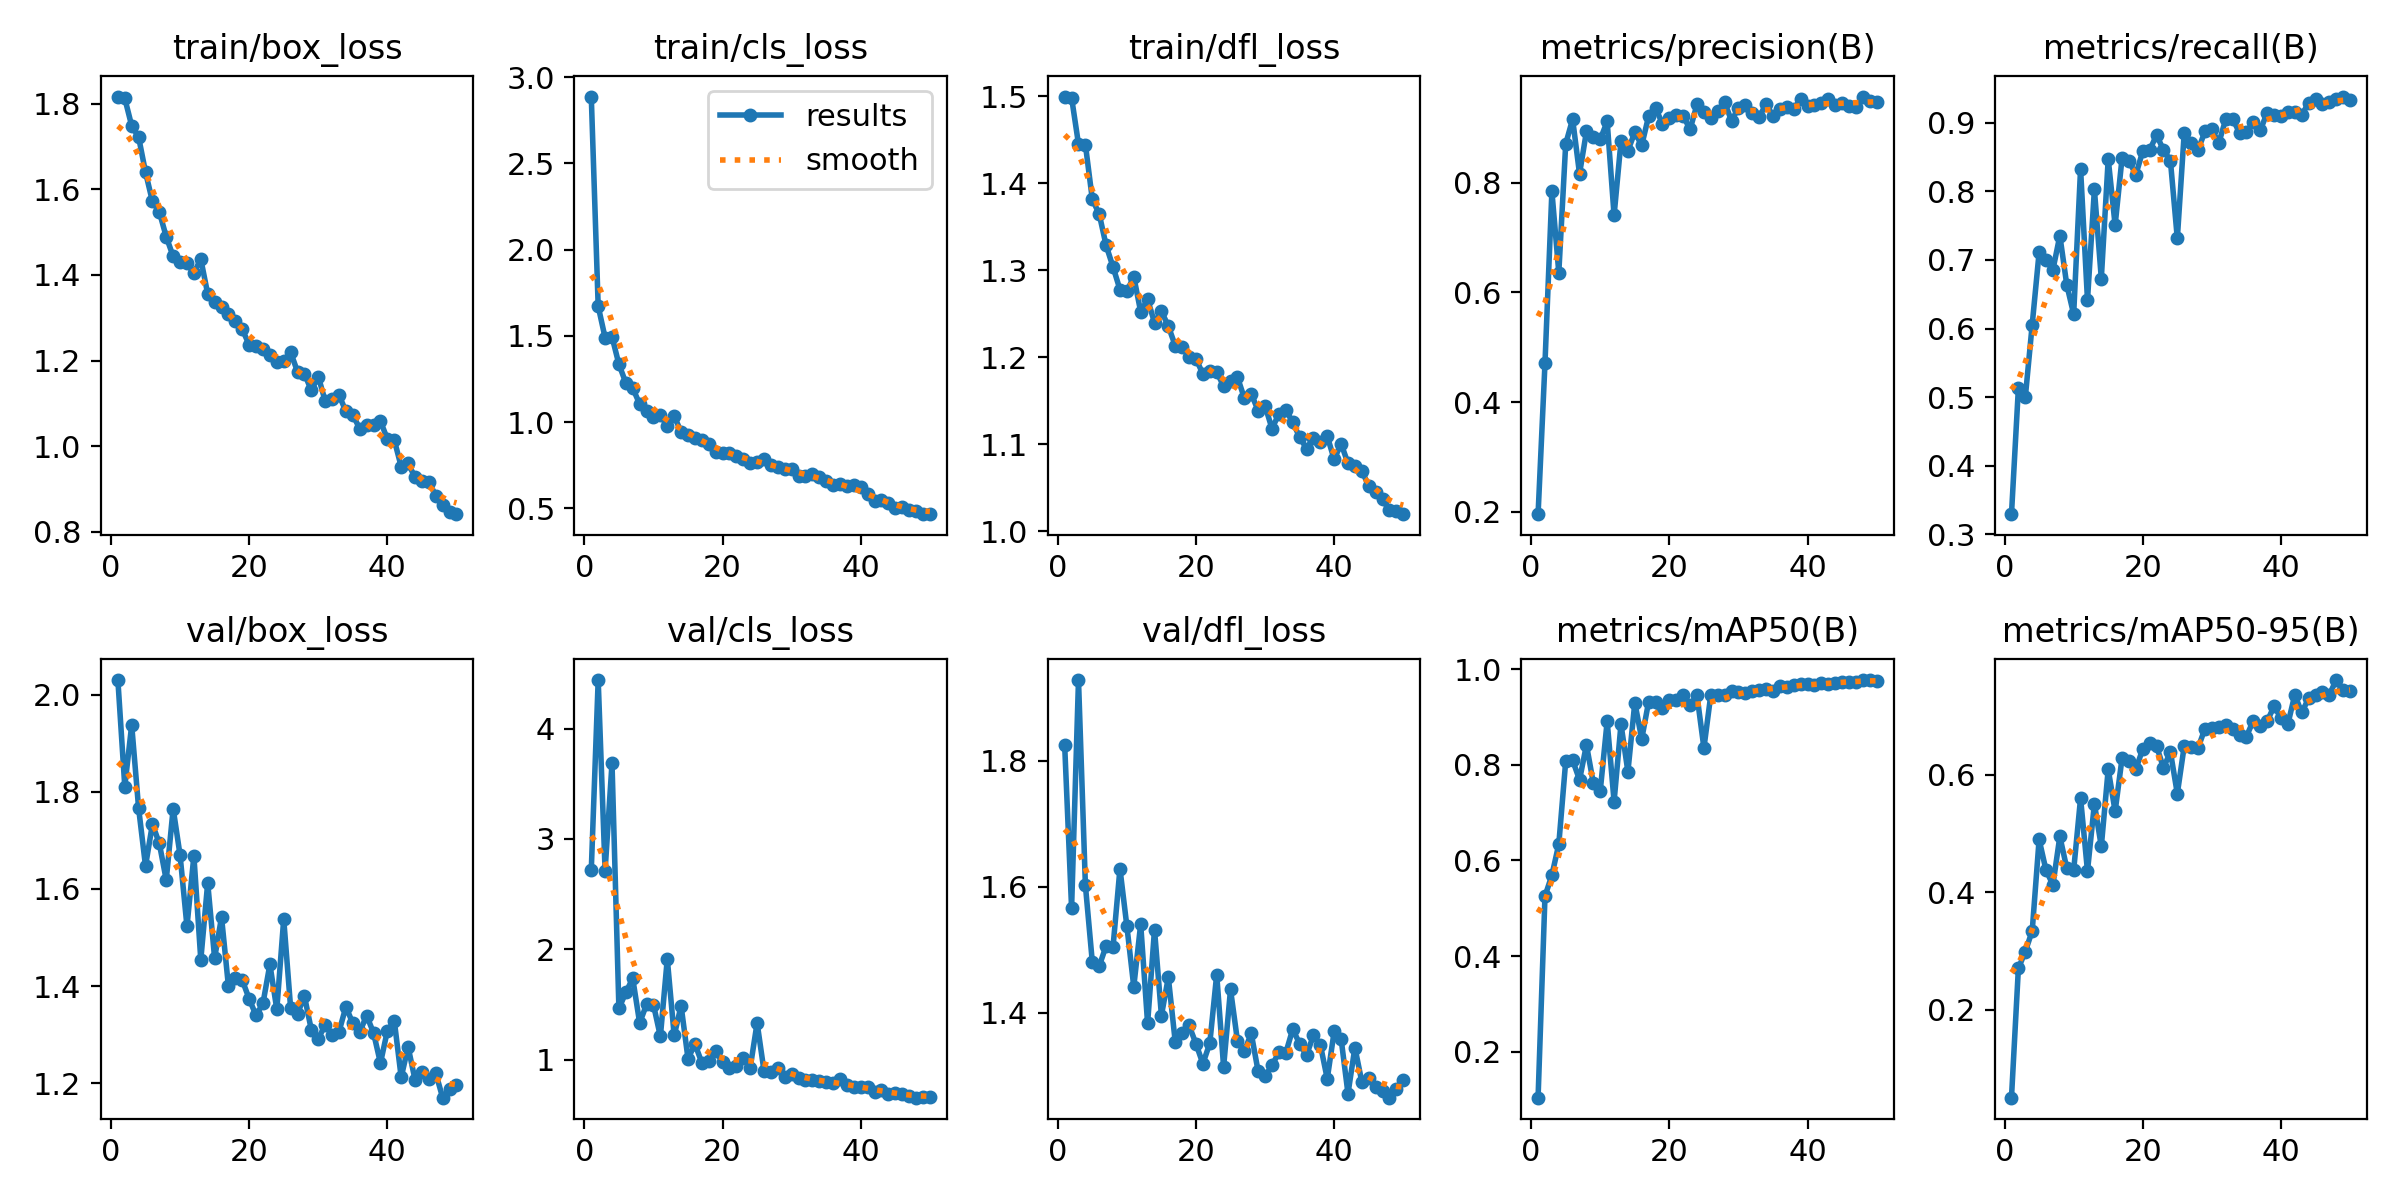

Data behind this chart, as committed beside it:
epoch, time, train/box_loss, train/cls_loss, train/dfl_loss, metrics/precision(B), metrics/recall(B), metrics/mAP50(B), metrics/mAP50-95(B), val/box_loss, val/cls_loss, val/dfl_loss, lr/pg0, lr/pg1, lr/pg2
1, 82.32, 1.817, 2.888, 1.5, 0.1955, 0.3294, 0.1043, 0.05076, 2.03, 2.715, 1.825, 0.0006617, 0.0006617, 0.0006617
2, 158.3, 1.812, 1.672, 1.499, 0.4708, 0.5131, 0.5255, 0.2707, 1.811, 4.439, 1.566, 0.001302, 0.001302, 0.001302
3, 231.8, 1.748, 1.49, 1.445, 0.784, 0.4996, 0.5692, 0.2993, 1.937, 2.711, 1.928, 0.001916, 0.001916, 0.001916
4, 302.9, 1.722, 1.495, 1.444, 0.6359, 0.6057, 0.6342, 0.3343, 1.766, 3.685, 1.602, 0.001881, 0.001881, 0.001881
5, 374.6, 1.64, 1.336, 1.382, 0.8707, 0.711, 0.8076, 0.4899, 1.647, 1.463, 1.48, 0.001842, 0.001842, 0.001842
6, 451, 1.572, 1.228, 1.365, 0.9156, 0.6992, 0.8095, 0.4375, 1.733, 1.609, 1.474, 0.001802, 0.001802, 0.001802
7, 522.4, 1.547, 1.197, 1.328, 0.8159, 0.6858, 0.7685, 0.4128, 1.693, 1.735, 1.506, 0.001762, 0.001762, 0.001762
8, 596.5, 1.489, 1.106, 1.304, 0.8932, 0.7355, 0.8417, 0.495, 1.618, 1.332, 1.505, 0.001723, 0.001723, 0.001723
9, 667.6, 1.444, 1.062, 1.278, 0.8823, 0.6639, 0.7617, 0.4412, 1.765, 1.499, 1.629, 0.001683, 0.001683, 0.001683
10, 741.2, 1.43, 1.028, 1.276, 0.8789, 0.6209, 0.746, 0.4377, 1.669, 1.496, 1.537, 0.001644, 0.001644, 0.001644
11, 813.9, 1.427, 1.042, 1.293, 0.9115, 0.833, 0.8911, 0.5601, 1.523, 1.21, 1.441, 0.001604, 0.001604, 0.001604
12, 885.4, 1.404, 0.9752, 1.252, 0.7403, 0.6413, 0.7233, 0.4361, 1.668, 1.911, 1.541, 0.001564, 0.001564, 0.001564
13, 955.8, 1.437, 1.036, 1.267, 0.8751, 0.8027, 0.8848, 0.5505, 1.454, 1.218, 1.383, 0.001525, 0.001525, 0.001525
14, 1032, 1.356, 0.943, 1.24, 0.8582, 0.6729, 0.7856, 0.4781, 1.612, 1.487, 1.532, 0.001485, 0.001485, 0.001485
15, 1102, 1.338, 0.9244, 1.253, 0.8918, 0.8471, 0.9298, 0.6094, 1.457, 1.007, 1.395, 0.001446, 0.001446, 0.001446
16, 1173, 1.326, 0.9107, 1.236, 0.868, 0.7506, 0.8539, 0.5377, 1.542, 1.14, 1.456, 0.001406, 0.001406, 0.001406
17, 1247, 1.309, 0.8942, 1.213, 0.9212, 0.8484, 0.932, 0.6279, 1.399, 0.9715, 1.353, 0.001366, 0.001366, 0.001366
18, 1317, 1.293, 0.8744, 1.211, 0.9359, 0.8441, 0.9307, 0.6235, 1.417, 0.9884, 1.368, 0.001327, 0.001327, 0.001327
19, 1388, 1.273, 0.8278, 1.2, 0.9073, 0.8245, 0.9177, 0.6095, 1.412, 1.073, 1.379, 0.001287, 0.001287, 0.001287
20, 1460, 1.237, 0.8228, 1.198, 0.918, 0.8585, 0.9357, 0.6437, 1.374, 0.979, 1.35, 0.001248, 0.001248, 0.001248
21, 1534, 1.235, 0.8202, 1.181, 0.923, 0.8601, 0.9363, 0.6546, 1.339, 0.9195, 1.319, 0.001208, 0.001208, 0.001208
22, 1605, 1.227, 0.8046, 1.184, 0.9214, 0.8821, 0.9453, 0.6486, 1.365, 0.9391, 1.351, 0.001168, 0.001168, 0.001168
23, 1677, 1.213, 0.7881, 1.183, 0.8971, 0.8601, 0.9257, 0.6115, 1.445, 1.015, 1.46, 0.001129, 0.001129, 0.001129
24, 1748, 1.196, 0.7614, 1.167, 0.9427, 0.8448, 0.9448, 0.639, 1.352, 0.926, 1.314, 0.001089, 0.001089, 0.001089
25, 1820, 1.2, 0.7669, 1.173, 0.9288, 0.7313, 0.8351, 0.5677, 1.538, 1.332, 1.437, 0.00105, 0.00105, 0.00105
26, 1893, 1.22, 0.7888, 1.177, 0.9171, 0.8854, 0.9466, 0.6487, 1.355, 0.8951, 1.355, 0.00101, 0.00101, 0.00101
27, 1963, 1.174, 0.752, 1.153, 0.9314, 0.8699, 0.9469, 0.6478, 1.343, 0.8855, 1.338, 0.0009704, 0.0009704, 0.0009704
28, 2034, 1.169, 0.7392, 1.158, 0.9462, 0.8601, 0.9461, 0.6456, 1.379, 0.9241, 1.367, 0.0009308, 0.0009308, 0.0009308
29, 2111, 1.13, 0.7266, 1.138, 0.9125, 0.8873, 0.9543, 0.6784, 1.309, 0.8416, 1.306, 0.0008912, 0.0008912, 0.0008912
30, 2182, 1.163, 0.7296, 1.144, 0.9367, 0.8905, 0.952, 0.6799, 1.291, 0.8724, 1.298, 0.0008516, 0.0008516, 0.0008516
31, 2255, 1.106, 0.6906, 1.118, 0.9408, 0.8703, 0.9508, 0.681, 1.32, 0.8307, 1.316, 0.000812, 0.000812, 0.000812
32, 2327, 1.111, 0.6909, 1.135, 0.9267, 0.9048, 0.9535, 0.6847, 1.3, 0.8132, 1.336, 0.0007724, 0.0007724, 0.0007724
33, 2401, 1.12, 0.7008, 1.139, 0.9204, 0.9057, 0.9573, 0.6772, 1.306, 0.8177, 1.336, 0.0007328, 0.0007328, 0.0007328
34, 2474, 1.081, 0.6803, 1.125, 0.9427, 0.8854, 0.9579, 0.6677, 1.357, 0.8083, 1.373, 0.0006932, 0.0006932, 0.0006932
35, 2545, 1.074, 0.6607, 1.108, 0.9212, 0.8869, 0.9549, 0.6648, 1.323, 0.7945, 1.351, 0.0006536, 0.0006536, 0.0006536
36, 2617, 1.041, 0.6387, 1.095, 0.9351, 0.9006, 0.9647, 0.6921, 1.305, 0.7845, 1.332, 0.000614, 0.000614, 0.000614
37, 2690, 1.05, 0.6405, 1.107, 0.9383, 0.8888, 0.9618, 0.6831, 1.339, 0.8235, 1.364, 0.0005744, 0.0005744, 0.0005744
38, 2761, 1.05, 0.6326, 1.102, 0.9338, 0.9144, 0.9666, 0.691, 1.303, 0.7687, 1.349, 0.0005348, 0.0005348, 0.0005348
39, 2831, 1.059, 0.6375, 1.109, 0.9527, 0.9115, 0.9683, 0.7163, 1.241, 0.7501, 1.295, 0.0004952, 0.0004952, 0.0004952
40, 2905, 1.017, 0.6215, 1.082, 0.9402, 0.9099, 0.9678, 0.6967, 1.308, 0.754, 1.37, 0.0004556, 0.0004556, 0.0004556
41, 2978, 1.014, 0.5842, 1.1, 0.941, 0.9157, 0.9663, 0.6862, 1.329, 0.7515, 1.359, 0.000416, 0.000416, 0.000416
42, 3049, 0.9527, 0.5407, 1.078, 0.9453, 0.9149, 0.9699, 0.7358, 1.212, 0.7088, 1.271, 0.0003764, 0.0003764, 0.0003764
43, 3120, 0.9601, 0.5506, 1.075, 0.9521, 0.9107, 0.9683, 0.7058, 1.275, 0.7283, 1.344, 0.0003368, 0.0003368, 0.0003368
44, 3195, 0.9276, 0.5303, 1.069, 0.9407, 0.9292, 0.9719, 0.7296, 1.207, 0.6893, 1.29, 0.0002972, 0.0002972, 0.0002972
45, 3267, 0.9178, 0.5047, 1.052, 0.945, 0.9343, 0.974, 0.7354, 1.223, 0.6955, 1.297, 0.0002576, 0.0002576, 0.0002576
46, 3338, 0.917, 0.5084, 1.045, 0.9388, 0.9267, 0.973, 0.7405, 1.208, 0.6861, 1.282, 0.000218, 0.000218, 0.000218
47, 3413, 0.8847, 0.491, 1.036, 0.938, 0.93, 0.9741, 0.7363, 1.221, 0.67, 1.276, 0.0001784, 0.0001784, 0.0001784
48, 3486, 0.8631, 0.4836, 1.024, 0.9569, 0.9352, 0.9769, 0.761, 1.17, 0.6543, 1.265, 0.0001388, 0.0001388, 0.0001388
49, 3557, 0.8456, 0.4683, 1.023, 0.9497, 0.9382, 0.9771, 0.7442, 1.187, 0.6564, 1.279, 9.92e-05, 9.92e-05, 9.92e-05
50, 3627, 0.8415, 0.4668, 1.019, 0.947, 0.9335, 0.9762, 0.7427, 1.197, 0.6638, 1.292, 5.96e-05, 5.96e-05, 5.96e-05
